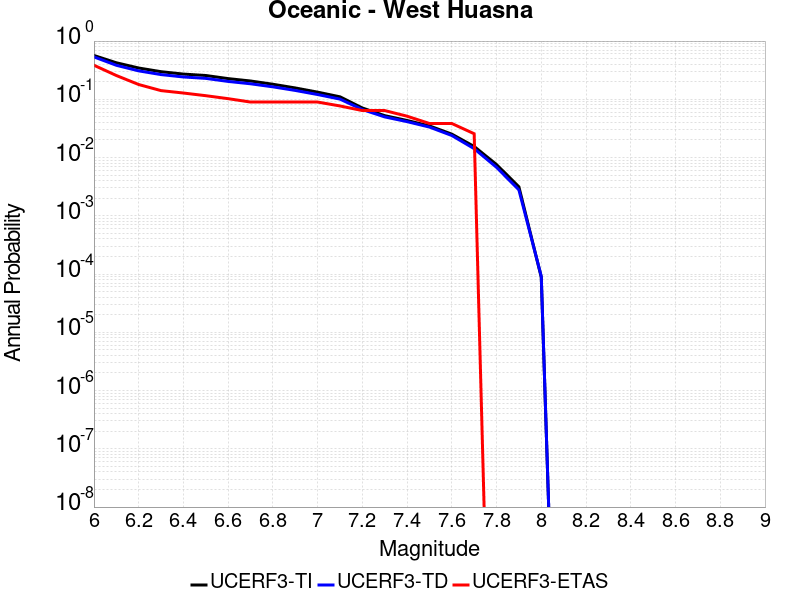

Data behind this chart, as committed beside it:
Magnitude, UCERF3-TI Prob, UCERF3-TD Prob, UCERF3-ETAS Prob
6.0, 0.5656, 0.5349, 0.3846
6.1, 0.4242, 0.3841, 0.2564
6.2, 0.3446, 0.3079, 0.1795
6.3, 0.298, 0.2658, 0.141
6.4, 0.2711, 0.2419, 0.1282
6.5, 0.2563, 0.2288, 0.1154
6.6, 0.2266, 0.2028, 0.1026
6.7, 0.2063, 0.1848, 0.08974
6.8, 0.1814, 0.1638, 0.08974
6.9, 0.1567, 0.1421, 0.08974
7.0, 0.1328, 0.1208, 0.08974
7.1, 0.1104, 0.1008, 0.07692
7.2, 0.07097, 0.06675, 0.0641
7.3, 0.05244, 0.04989, 0.0641
7.4, 0.04333, 0.04137, 0.05128
7.5, 0.03495, 0.03338, 0.03846
7.6, 0.02525, 0.02392, 0.03846
7.7, 0.0155, 0.01421, 0.02564
7.8, 0.007586, 0.006793, 0.0
7.9, 0.003141, 0.002783, 0.0
8.0, 8.819456E-5, 9.130189E-5, 0.0
